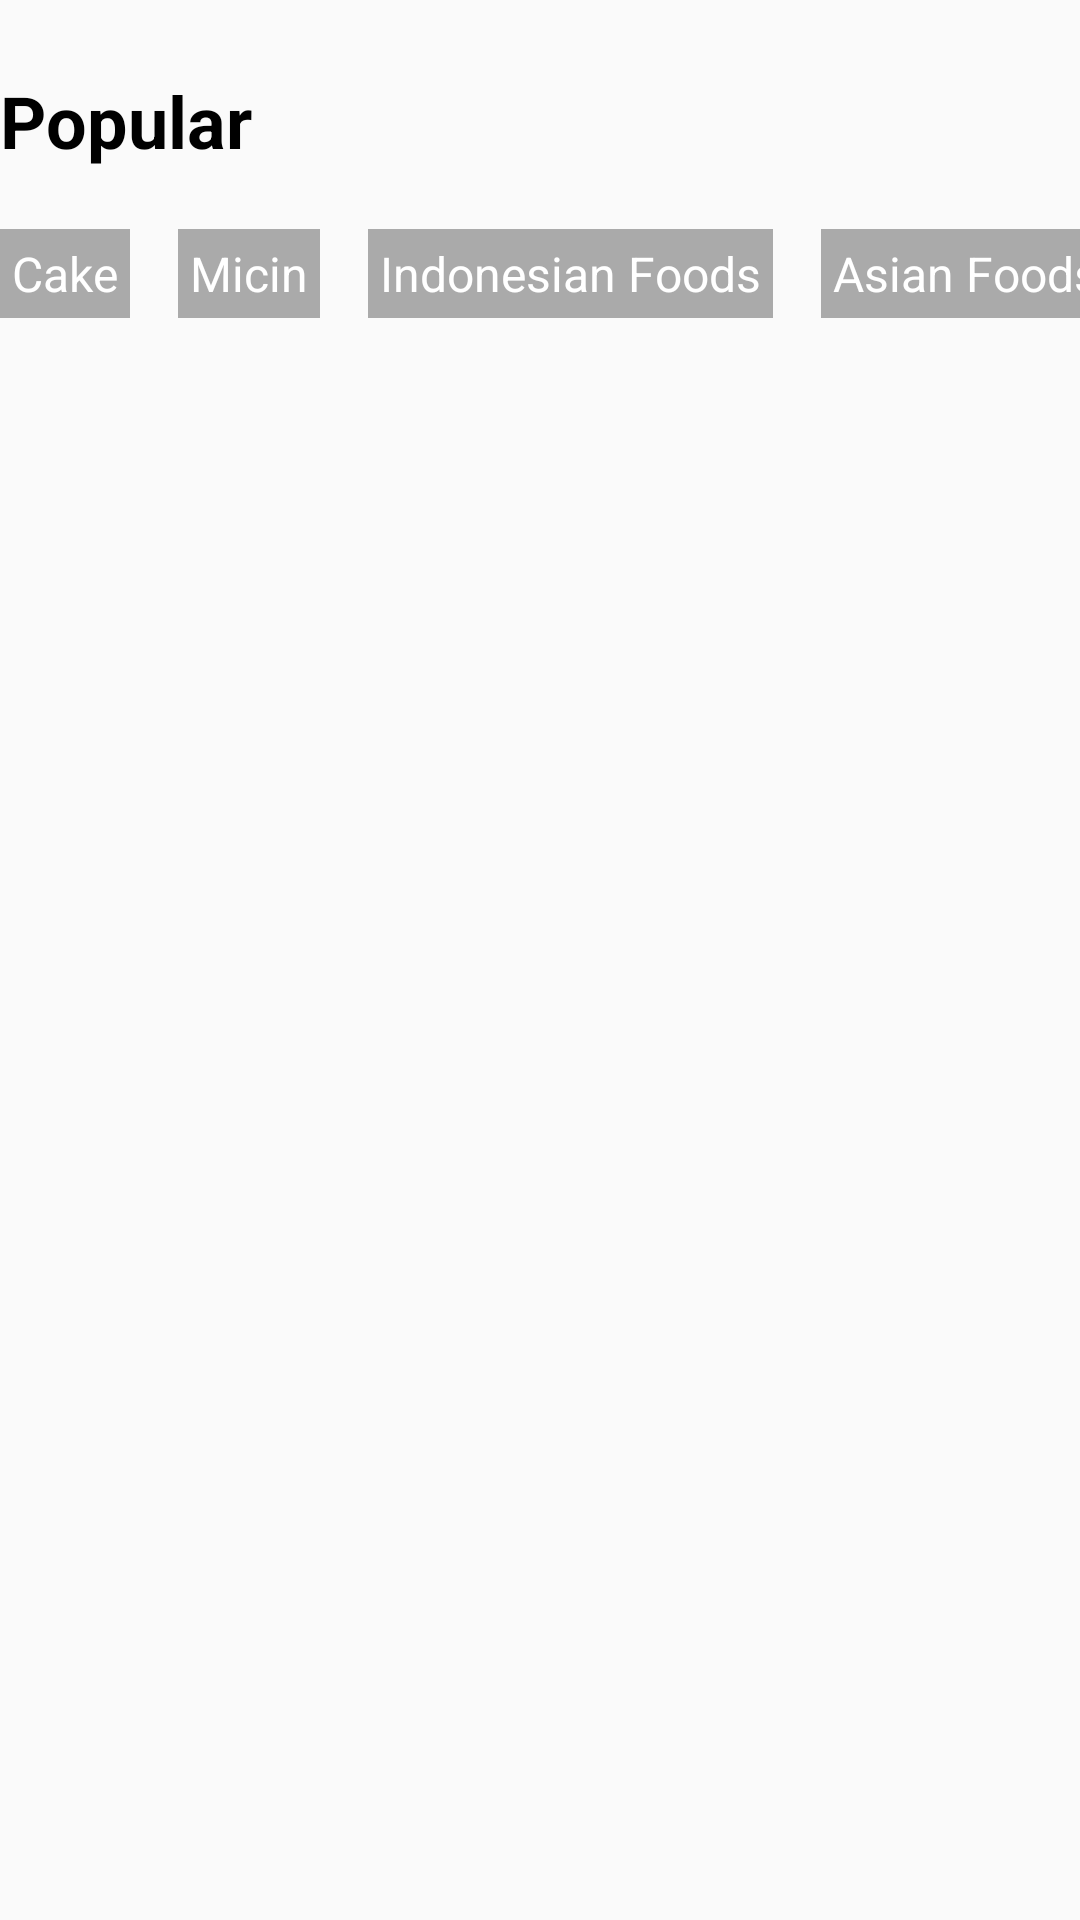

Produce the Android XML layout that renders to this screen, including the resource entries it uses.
<!-- AndroidManifest.xml: application theme AppTheme -->
<!-- res/layout/activity_popular.xml -->
<?xml version="1.0" encoding="utf-8"?>
<RelativeLayout xmlns:android="http://schemas.android.com/apk/res/android"
    xmlns:app="http://schemas.android.com/apk/res-auto"
    xmlns:tools="http://schemas.android.com/tools"
    android:layout_width="match_parent"
    android:layout_height="match_parent"
    android:layout_marginStart="16dp"
    android:layout_marginEnd="16dp"
    tools:context=".activity.PopularActivity">

    <TextView
        android:id="@+id/tv_title_popular"
        android:layout_width="wrap_content"
        android:layout_height="wrap_content"
        android:layout_alignParentStart="true"
        android:layout_marginTop="24dp"
        android:text="Popular"
        android:textColor="#000"
        android:textSize="24sp"
        android:textStyle="bold" />

    <ImageView
        android:id="@+id/iv_home"
        android:layout_width="30dp"
        android:layout_height="30dp"
        android:layout_alignParentEnd="true"
        android:layout_marginTop="24dp"
        android:src="@drawable/ic_home" />

    <HorizontalScrollView
        android:id="@+id/hs_category"
        android:layout_width="wrap_content"
        android:layout_height="wrap_content"
        android:layout_below="@id/tv_title_popular"
        android:layout_marginTop="20dp"
        android:scrollbars="none">

        <LinearLayout
            android:layout_width="wrap_content"
            android:layout_height="wrap_content"
            android:orientation="horizontal">

            <TextView
                android:layout_width="wrap_content"
                android:layout_height="wrap_content"
                android:layout_marginEnd="16dp"
                android:background="@android:color/darker_gray"
                android:padding="4dp"
                android:text="Cake"
                android:textColor="#ffffff"
                android:textSize="16sp" />

            <TextView
                android:layout_width="wrap_content"
                android:layout_height="wrap_content"
                android:layout_marginEnd="16dp"
                android:background="@android:color/darker_gray"
                android:padding="4dp"
                android:text="Micin"
                android:textColor="#ffffff"
                android:textSize="16sp" />

            <TextView
                android:layout_width="wrap_content"
                android:layout_height="wrap_content"
                android:layout_marginEnd="16dp"
                android:background="@android:color/darker_gray"
                android:padding="4dp"
                android:text="Indonesian Foods"
                android:textColor="#ffffff"
                android:textSize="16sp" />

            <TextView
                android:layout_width="wrap_content"
                android:layout_height="wrap_content"
                android:layout_marginEnd="16dp"
                android:background="@android:color/darker_gray"
                android:padding="4dp"
                android:text="Asian Foods"
                android:textColor="#ffffff"
                android:textSize="16sp" />

            <TextView
                android:layout_width="wrap_content"
                android:layout_height="wrap_content"
                android:layout_marginEnd="16dp"
                android:background="@android:color/darker_gray"
                android:padding="4dp"
                android:text="Japanese Foods"
                android:textColor="#ffffff"
                android:textSize="16sp" />

            <TextView
                android:layout_width="wrap_content"
                android:layout_height="wrap_content"
                android:layout_marginEnd="16dp"
                android:background="@android:color/darker_gray"
                android:padding="4dp"
                android:text="Cuisines"
                android:textColor="#ffffff"
                android:textSize="16sp" />

            <TextView
                android:layout_width="wrap_content"
                android:layout_height="wrap_content"
                android:layout_marginEnd="16dp"
                android:background="@android:color/darker_gray"
                android:padding="4dp"
                android:text="Dessert"
                android:textColor="#ffffff"
                android:textSize="16sp" />

            <TextView
                android:layout_width="wrap_content"
                android:layout_height="wrap_content"
                android:layout_marginEnd="16dp"
                android:background="@android:color/darker_gray"
                android:padding="4dp"
                android:text="Meat"
                android:textColor="#ffffff"
                android:textSize="16sp" />

            <TextView
                android:layout_width="wrap_content"
                android:layout_height="wrap_content"
                android:layout_marginEnd="16dp"
                android:background="@android:color/darker_gray"
                android:padding="4dp"
                android:text="Traditional Foods"
                android:textColor="#ffffff"
                android:textSize="16sp" />
        </LinearLayout>

    </HorizontalScrollView>

    <androidx.recyclerview.widget.RecyclerView
        android:id="@+id/all_popular"
        android:layout_width="match_parent"
        android:layout_height="wrap_content"
        android:layout_below="@id/hs_category"
        android:layout_marginTop="16dp" />

</RelativeLayout>
<!-- resources referenced by this layout -->
<resources>
  <style name="AppTheme" parent="Theme.AppCompat.Light.NoActionBar">
          
          <item name="colorPrimary">@color/colorPrimary</item>
          <item name="colorPrimaryDark">@color/colorPrimaryDark</item>
          <item name="colorAccent">@color/colorAccent</item>
          <item name="android:statusBarColor">@color/colorPrimaryDark</item>
          <item name="android:windowLightStatusBar" tools:targetApi="23">true</item>
  </style>
  <color name="colorPrimary">#06081B</color>
  <color name="colorPrimaryDark">#ffffff</color>
  <color name="colorAccent">#06081B</color>
</resources>
